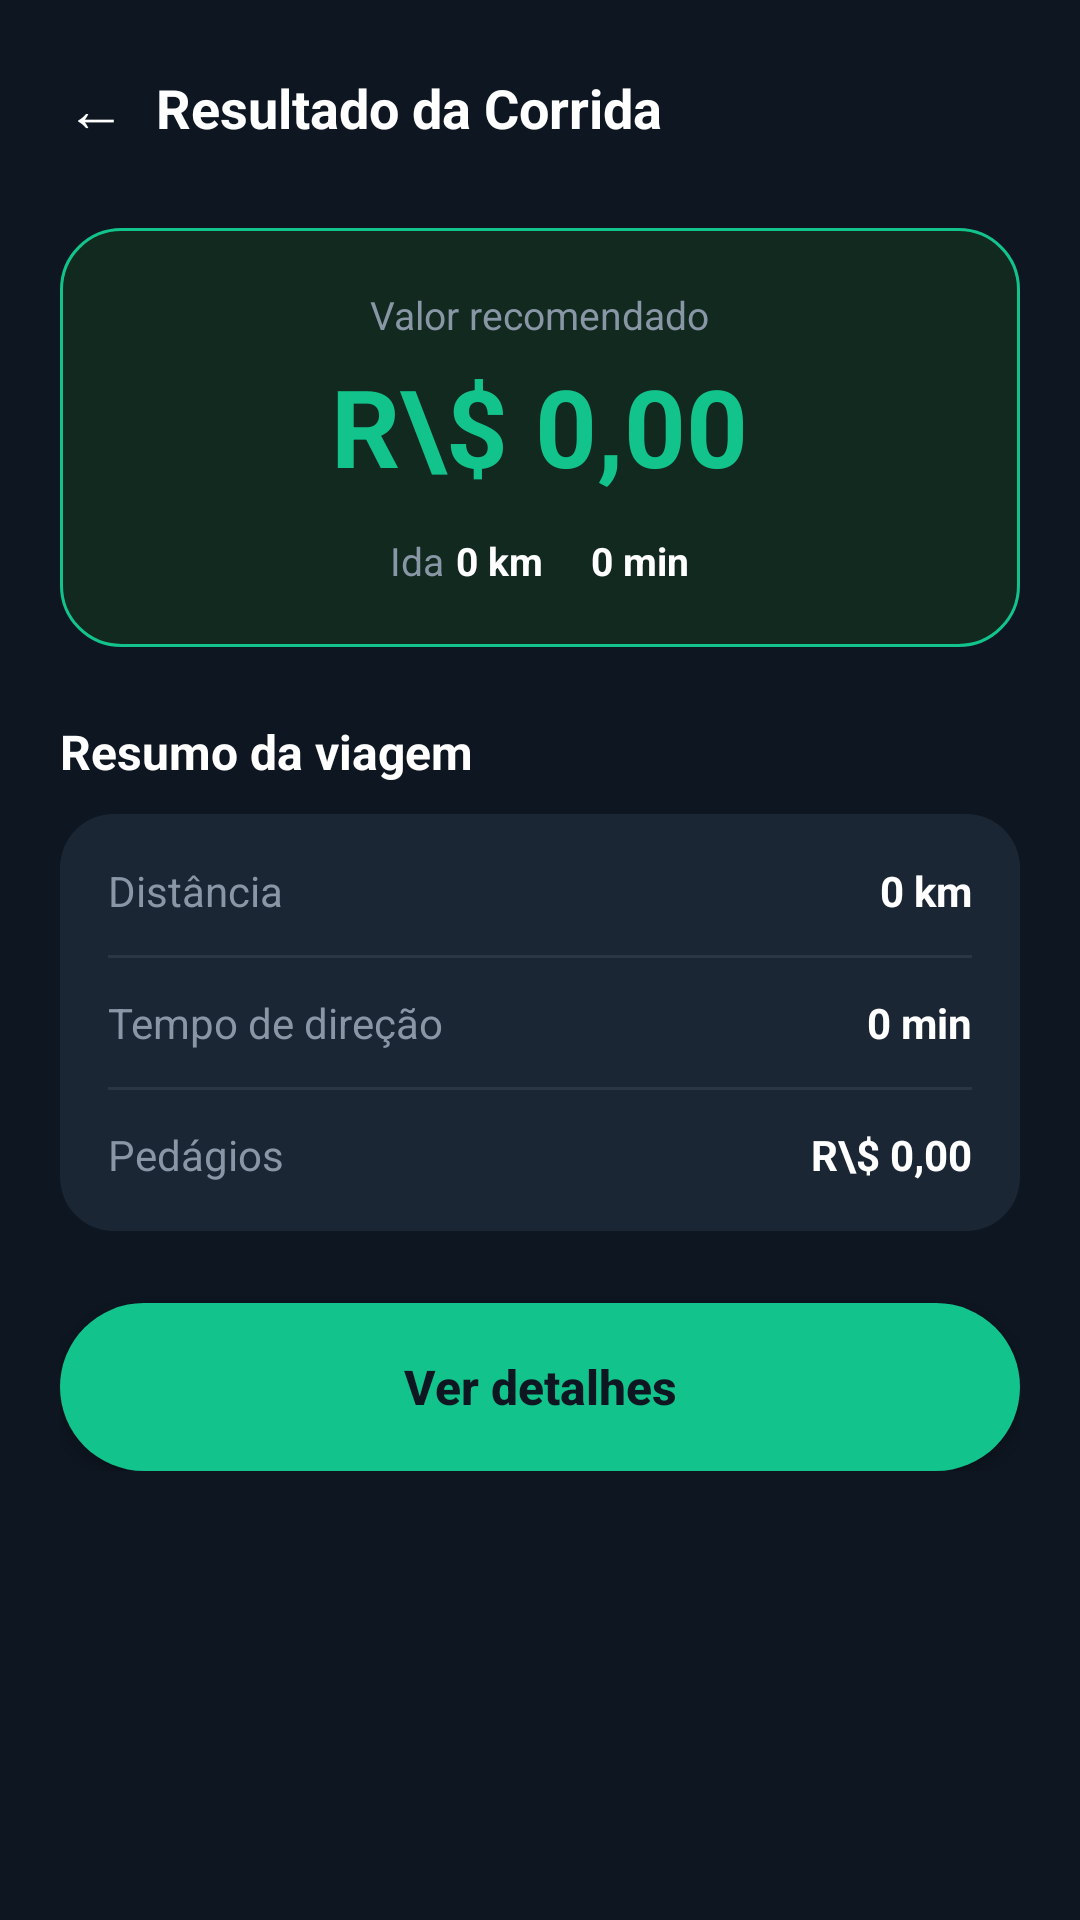

The Android layout XML behind this screen, and the referenced resources:
<!-- AndroidManifest.xml: application theme Theme.CorridaCerta -->
<!-- res/layout/activity_resultado_corrida.xml -->
<?xml version="1.0" encoding="utf-8"?>
<androidx.constraintlayout.widget.ConstraintLayout xmlns:android="http://schemas.android.com/apk/res/android"
    xmlns:app="http://schemas.android.com/apk/res-auto"
    xmlns:tools="http://schemas.android.com/tools"
    android:id="@+id/main"
    android:layout_width="match_parent"
    android:layout_height="match_parent"
    android:background="@color/background_dark"
    tools:context=".ResultadoCorridaActivity">

    <LinearLayout
        android:id="@+id/topBar"
        android:layout_width="match_parent"
        android:layout_height="wrap_content"
        android:layout_marginTop="16dp"
        android:gravity="center_vertical"
        android:orientation="horizontal"
        android:paddingStart="12dp"
        android:paddingEnd="20dp"
        app:layout_constraintEnd_toEndOf="parent"
        app:layout_constraintStart_toStartOf="parent"
        app:layout_constraintTop_toTopOf="parent">

        <TextView
            android:id="@+id/btnVoltar"
            android:layout_width="40dp"
            android:layout_height="40dp"
            android:clickable="true"
            android:focusable="true"
            android:gravity="center"
            android:text="←"
            android:textColor="@color/text_primary"
            android:textSize="20sp" />

        <TextView
            android:layout_width="0dp"
            android:layout_height="wrap_content"
            android:layout_weight="1"
            android:text="Resultado da Corrida"
            android:textColor="@color/text_primary"
            android:textSize="18sp"
            android:textStyle="bold" />

    </LinearLayout>

    <ScrollView
        android:layout_width="match_parent"
        android:layout_height="0dp"
        app:layout_constraintBottom_toBottomOf="parent"
        app:layout_constraintEnd_toEndOf="parent"
        app:layout_constraintStart_toStartOf="parent"
        app:layout_constraintTop_toBottomOf="@id/topBar">

        <LinearLayout
            android:layout_width="match_parent"
            android:layout_height="wrap_content"
            android:orientation="vertical"
            android:padding="20dp">

            
            <LinearLayout
                android:layout_width="match_parent"
                android:layout_height="wrap_content"
                android:background="@drawable/bg_highlight_card"
                android:gravity="center"
                android:orientation="vertical"
                android:padding="20dp">

                <TextView
                    android:layout_width="wrap_content"
                    android:layout_height="wrap_content"
                    android:text="Valor recomendado"
                    android:textColor="@color/text_secondary"
                    android:textSize="13sp" />

                <TextView
                    android:id="@+id/txtValorRecomendado"
                    android:layout_width="wrap_content"
                    android:layout_height="wrap_content"
                    android:layout_marginTop="4dp"
                    android:text="R\$ 0,00"
                    android:textColor="@color/primary_green"
                    android:textSize="36sp"
                    android:textStyle="bold" />

                <LinearLayout
                    android:layout_width="wrap_content"
                    android:layout_height="wrap_content"
                    android:layout_marginTop="12dp"
                    android:orientation="horizontal">

                    <TextView
                        android:layout_width="wrap_content"
                        android:layout_height="wrap_content"
                        android:layout_marginEnd="4dp"
                        android:text="Ida"
                        android:textColor="@color/text_secondary"
                        android:textSize="13sp" />

                    <TextView
                        android:id="@+id/txtDistanciaResumo"
                        android:layout_width="wrap_content"
                        android:layout_height="wrap_content"
                        android:layout_marginEnd="16dp"
                        android:text="0 km"
                        android:textColor="@color/text_primary"
                        android:textSize="13sp"
                        android:textStyle="bold" />

                    <TextView
                        android:id="@+id/txtTempoResumo"
                        android:layout_width="wrap_content"
                        android:layout_height="wrap_content"
                        android:text="0 min"
                        android:textColor="@color/text_primary"
                        android:textSize="13sp"
                        android:textStyle="bold" />

                </LinearLayout>

                <TextView
                    android:id="@+id/txtChipEspera"
                    android:layout_width="wrap_content"
                    android:layout_height="wrap_content"
                    android:layout_marginTop="10dp"
                    android:background="@drawable/bg_pill_unselected"
                    android:paddingStart="14dp"
                    android:paddingTop="6dp"
                    android:paddingEnd="14dp"
                    android:paddingBottom="6dp"
                    android:text="+ 30 min de espera"
                    android:textColor="@color/text_primary"
                    android:textSize="12sp"
                    android:visibility="gone" />

            </LinearLayout>

            
            <TextView
                android:layout_width="wrap_content"
                android:layout_height="wrap_content"
                android:layout_marginTop="24dp"
                android:text="Resumo da viagem"
                android:textColor="@color/text_primary"
                android:textSize="16sp"
                android:textStyle="bold" />

            <LinearLayout
                android:layout_width="match_parent"
                android:layout_height="wrap_content"
                android:layout_marginTop="10dp"
                android:background="@drawable/bg_card"
                android:orientation="vertical"
                android:padding="16dp">

                <LinearLayout
                    android:layout_width="match_parent"
                    android:layout_height="wrap_content"
                    android:orientation="horizontal">

                    <TextView
                        android:layout_width="0dp"
                        android:layout_height="wrap_content"
                        android:layout_weight="1"
                        android:text="Distância"
                        android:textColor="@color/text_secondary"
                        android:textSize="14sp" />

                    <TextView
                        android:id="@+id/txtDistancia"
                        android:layout_width="wrap_content"
                        android:layout_height="wrap_content"
                        android:text="0 km"
                        android:textColor="@color/text_primary"
                        android:textSize="14sp"
                        android:textStyle="bold" />

                </LinearLayout>

                <View
                    android:layout_width="match_parent"
                    android:layout_height="1dp"
                    android:layout_marginTop="12dp"
                    android:layout_marginBottom="12dp"
                    android:background="@color/divider" />

                <LinearLayout
                    android:layout_width="match_parent"
                    android:layout_height="wrap_content"
                    android:orientation="horizontal">

                    <TextView
                        android:layout_width="0dp"
                        android:layout_height="wrap_content"
                        android:layout_weight="1"
                        android:text="Tempo de direção"
                        android:textColor="@color/text_secondary"
                        android:textSize="14sp" />

                    <TextView
                        android:id="@+id/txtTempoDirecao"
                        android:layout_width="wrap_content"
                        android:layout_height="wrap_content"
                        android:text="0 min"
                        android:textColor="@color/text_primary"
                        android:textSize="14sp"
                        android:textStyle="bold" />

                </LinearLayout>

                <View
                    android:layout_width="match_parent"
                    android:layout_height="1dp"
                    android:layout_marginTop="12dp"
                    android:layout_marginBottom="12dp"
                    android:background="@color/divider" />

                <LinearLayout
                    android:layout_width="match_parent"
                    android:layout_height="wrap_content"
                    android:orientation="horizontal">

                    <TextView
                        android:layout_width="0dp"
                        android:layout_height="wrap_content"
                        android:layout_weight="1"
                        android:text="Pedágios"
                        android:textColor="@color/text_secondary"
                        android:textSize="14sp" />

                    <TextView
                        android:id="@+id/txtPedagios"
                        android:layout_width="wrap_content"
                        android:layout_height="wrap_content"
                        android:text="R\$ 0,00"
                        android:textColor="@color/text_primary"
                        android:textSize="14sp"
                        android:textStyle="bold" />

                </LinearLayout>

            </LinearLayout>

            <Button
                android:id="@+id/btnVerDetalhes"
                android:layout_width="match_parent"
                android:layout_height="56dp"
                android:layout_marginTop="24dp"
                android:background="@drawable/bg_button_green"
                android:text="Ver detalhes"
                android:textAllCaps="false"
                android:textColor="@color/background_dark"
                android:textSize="16sp"
                android:textStyle="bold" />

        </LinearLayout>

    </ScrollView>

</androidx.constraintlayout.widget.ConstraintLayout>
<!-- resources referenced by this layout -->
<resources>
  <color name="background_dark">#0E1621</color>
  <color name="divider">#2A3644</color>
  <color name="primary_green">#12C48B</color>
  <color name="text_primary">#FFFFFF</color>
  <color name="text_secondary">#8996A6</color>
  <!-- drawable bg_button_green (drawable) -->
  <?xml version="1.0" encoding="utf-8"?>
  <shape xmlns:android="http://schemas.android.com/apk/res/android" android:shape="rectangle">
      <solid android:color="@color/primary_green" />
      <corners android:radius="28dp" />
  </shape>
  <!-- drawable bg_card (drawable) -->
  <?xml version="1.0" encoding="utf-8"?>
  <shape xmlns:android="http://schemas.android.com/apk/res/android" android:shape="rectangle">
      <solid android:color="@color/surface_card" />
      <corners android:radius="18dp" />
  </shape>
  <!-- drawable bg_highlight_card (drawable) -->
  <?xml version="1.0" encoding="utf-8"?>
  <shape xmlns:android="http://schemas.android.com/apk/res/android" android:shape="rectangle">
      <solid android:color="@color/highlight_bg" />
      <stroke android:width="1dp" android:color="@color/primary_green" />
      <corners android:radius="20dp" />
  </shape>
  <!-- drawable bg_pill_unselected (drawable) -->
  <?xml version="1.0" encoding="utf-8"?>
  <shape xmlns:android="http://schemas.android.com/apk/res/android" android:shape="rectangle">
      <solid android:color="@color/pill_unselected" />
      <corners android:radius="24dp" />
  </shape>
  <style name="Theme.CorridaCerta" parent="Base.Theme.CorridaCerta" />
  <color name="surface_card">#1B2635</color>
  <color name="highlight_bg">#12291F</color>
  <color name="pill_unselected">#2A3644</color>
  <style name="Base.Theme.CorridaCerta" parent="Theme.Material3.DayNight.NoActionBar">
          
          
      </style>
</resources>
